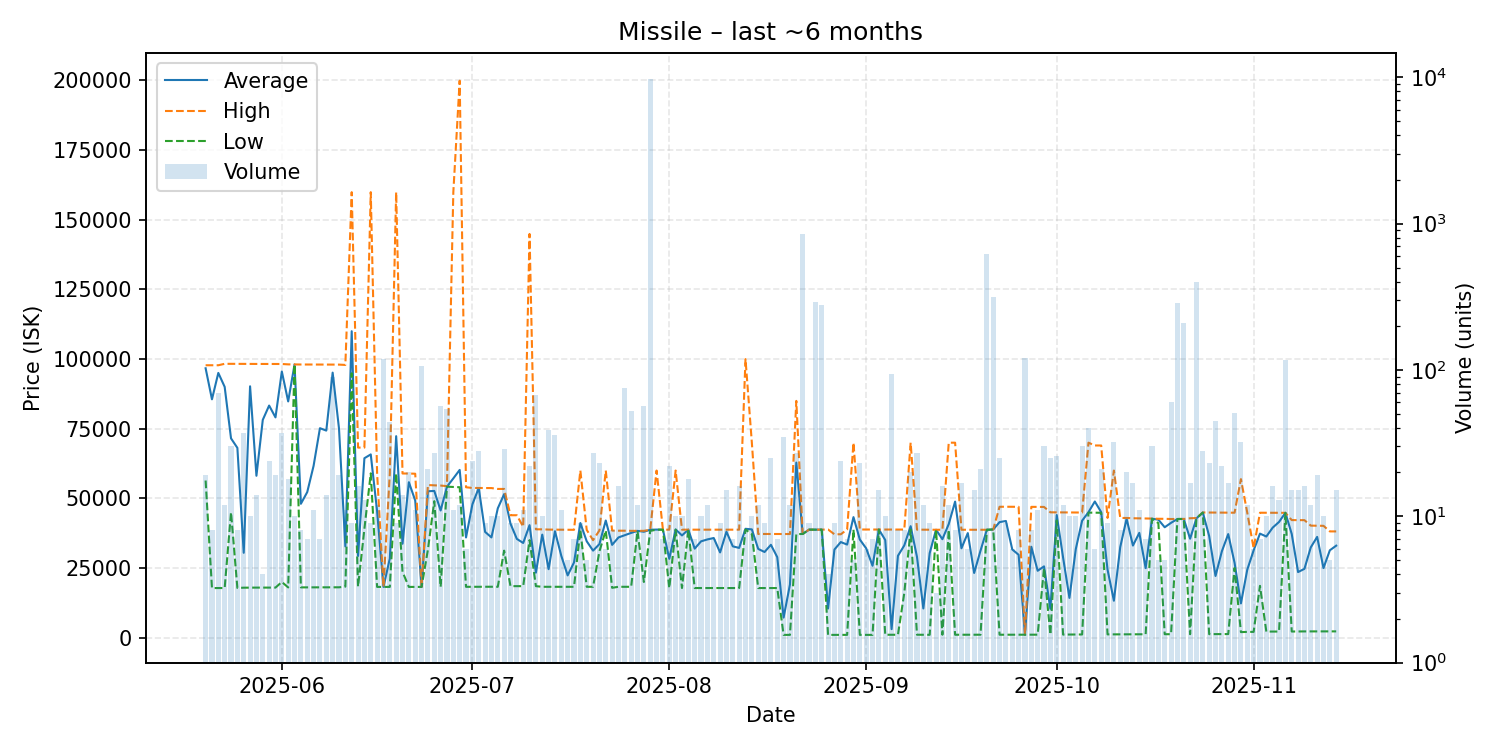

Source data for this figure (header and first rows):
date, average, highest, lowest, order_count, volume
2025-05-20, 96696, 97780, 56410, 9, 19
2025-05-21, 85555, 97780, 17820, 8, 8
2025-05-22, 95027, 97780, 17820, 12, 70
2025-05-23, 90023, 98300, 17830, 10, 12
2025-05-24, 71540, 98300, 45000, 7, 30
2025-05-25, 68126, 98300, 17850, 7, 8
2025-05-26, 30470, 98270, 17950, 7, 37
2025-05-27, 90227, 98250, 17980, 10, 10
2025-05-28, 58115, 98250, 17980, 9, 14
2025-05-29, 78182, 98250, 17980, 4, 4
2025-05-30, 83317, 98250, 17980, 21, 24
2025-05-31, 79069, 98250, 17980, 17, 19
2025-06-01, 95528, 98230, 20000, 11, 37
2025-06-02, 84789, 98100, 18040, 16, 18
2025-06-03, 98080, 98090, 98070, 10, 10
2025-06-04, 48057, 98050, 18060, 8, 8
2025-06-05, 52261, 98030, 18070, 7, 7
2025-06-06, 61690, 98040, 18070, 10, 11
2025-06-07, 75191, 98040, 18070, 6, 7
2025-06-08, 74326, 98030, 18080, 14, 14
2025-06-09, 95131, 98030, 18090, 14, 89
2025-06-10, 75091, 98010, 18090, 18, 19
2025-06-11, 32763, 97890, 18320, 8, 11
2025-06-12, 109993, 159900, 94890, 9, 9
2025-06-13, 29332, 68230, 18350, 7, 16
2025-06-14, 64416, 68230, 39115, 11, 13
2025-06-15, 65781, 159900, 58980, 9, 9
2025-06-16, 45397, 58980, 18230, 9, 12
2025-06-17, 18230, 18230, 18230, 11, 119
2025-06-18, 28407, 58940, 18230, 12, 44
2025-06-19, 72329, 159900, 58940, 9, 9
2025-06-20, 33719, 58930, 23635, 9, 14
2025-06-21, 55808, 58920, 18230, 11, 20
2025-06-22, 49229, 58850, 18230, 10, 11
2025-06-23, 18230, 18230, 18230, 7, 106
2025-06-24, 52555, 54800, 31615, 11, 21
2025-06-25, 52672, 54680, 49000, 11, 27
2025-06-26, 45662, 54600, 18230, 9, 57
2025-06-27, 54211, 54400, 54200, 7, 54
2025-06-28, 57173, 159900, 54100, 11, 11
2025-06-29, 60218, 199900, 54000, 11, 12
2025-06-30, 35977, 53990, 18260, 6, 6
2025-07-01, 47836, 53750, 18270, 10, 24
2025-07-02, 53731, 53740, 18270, 10, 28
2025-07-03, 37978, 53740, 18285, 9, 9
2025-07-04, 35989, 53700, 18290, 8, 10
2025-07-05, 46424, 53390, 18270, 9, 10
2025-07-06, 51531, 53390, 31250, 18, 29
2025-07-07, 40922, 43950, 18500, 9, 9
2025-07-08, 35466, 43950, 18500, 9, 9
2025-07-09, 33991, 39800, 18500, 9, 11
2025-07-10, 40395, 144900, 35000, 8, 22
2025-07-11, 23343, 38900, 18500, 10, 67
2025-07-12, 37004, 38890, 18270, 9, 10
2025-07-13, 24591, 38800, 18270, 32, 39
2025-07-14, 38209, 38780, 18270, 7, 36
2025-07-15, 29376, 38750, 18270, 9, 11
2025-07-16, 22362, 38720, 18270, 4, 5
2025-07-17, 26997, 38720, 18270, 7, 7
2025-07-18, 41163, 59990, 38700, 9, 9
... 119 more rows
